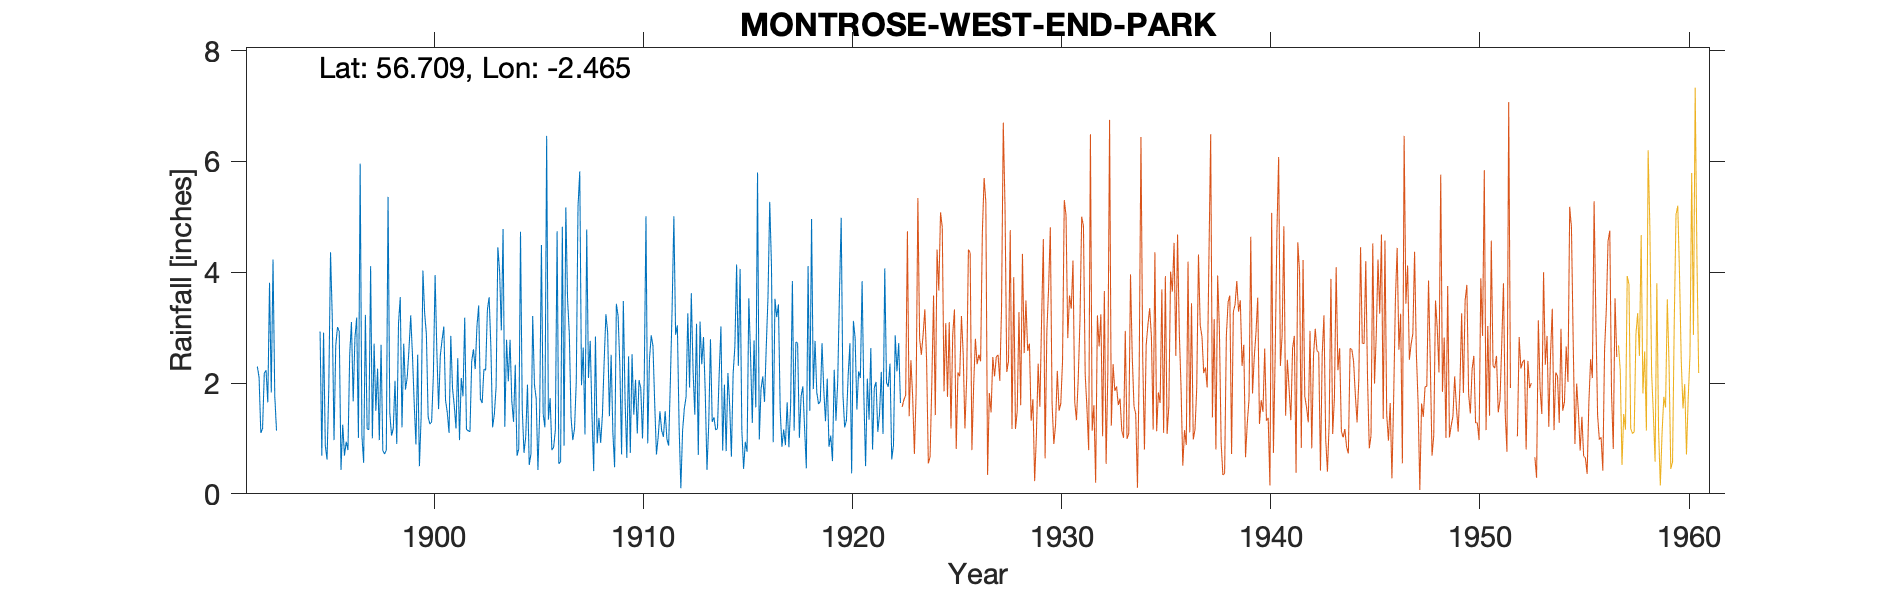

The data file committed next to this chart (first rows):
MONTROSE MELVILLE GARDENS, , , , , , , , , , , , , , , , , , , , , , , 
Grid ref, NO716575, Long, -2.465, Lat, 56.71, Elevation, 23, ft, , , , , , , , , , , , , , , 
Station no, , , , , , , , , , , , , , , , , , , , , , , 
, 1890, 1891, 1892, 1893, 1894, 1895, 1896, 1897, 1898, 1899, 1900, 1901, 1902, 1903, 1904, 1905, 1906, 1907, 1908, 1909, 1910, 1911, 1912
January, , , 2.3, , , 2.93, 0.43, 1.05, 0.78, 2.71, 3.26, 1.69, 1.16, 3.32, 2.03, 0.52, 1.73, 1.38, 1.43, 1.1, 1.43, 1.63, 2.87
February, , , 2.1, , , 0.69, 1.25, 0.56, 0.72, 1.88, 2.88, 1.46, 1.14, 3.55, 2.78, 0.72, 0.79, 0.97, 0.41, 0.48, 2.06, 0.71, 3.04
March, , , 1.1, , , 2.91, 0.69, 3.23, 0.79, 2.1, 1.39, 1.1, 1.12, 2.65, 1.68, 3.21, 0.84, 1.18, 2.84, 3.43, 1.09, 1.03, 1.22
April, , , 1.18, , , 0.87, 0.94, 1.17, 5.36, 2.6, 1.26, 2.85, 2.39, 1.2, 1.3, 1.97, 1.15, 2.03, 0.91, 3.21, 2.05, 1.49, 0.1
May, , , 2.18, , , 0.62, 0.79, 1.16, 1.46, 3.22, 1.3, 1.9, 2.61, 1.44, 2.33, 1.72, 4.74, 5.19, 1.37, 2.32, 1.91, 1.14, 1.14
June, , , 2.23, , , 1.91, 2.52, 4.11, 1.05, 2.51, 2.14, 1.59, 2.25, 1.93, 0.69, 0.43, 0.54, 5.82, 0.92, 0.71, 1, 1.03, 1.54
July, , , 1.65, , , 4.36, 3.1, 1, 1.18, 1.64, 3.95, 1.18, 3.02, 4.45, 0.81, 1.46, 0.58, 1.96, 1.43, 3.48, 2.07, 1.49, 1.75
August, , , 3.81, , , 3.18, 1.67, 2.71, 2.04, 0.89, 2.58, 2.45, 3.4, 4.02, 4.73, 4.49, 4.82, 2.64, 2.39, 1.68, 5.01, 0.99, 3.26
September, , , 1.83, , , 0.97, 2.81, 1.5, 0.9, 2.51, 1.53, 0.97, 1.71, 2.95, 1.53, 1.44, 0.87, 1.07, 3.24, 0.65, 0.91, 0.87, 1.92
October, , , 4.23, , , 2.68, 3.18, 2.26, 3.07, 0.5, 2.5, 2.09, 1.64, 4.78, 0.74, 1.2, 5.17, 4.77, 2.92, 2.48, 2.43, 2.05, 3.62
November, , , 1.77, , , 3.01, 1.01, 0.97, 3.55, 1.4, 2.78, 1.76, 2.25, 1.21, 1.03, 6.46, 3.52, 2.09, 1.4, 0.74, 2.86, 3.36, 2.23
December, , , 1.14, , , 2.93, 5.96, 2.69, 1.2, 4.03, 3.02, 3.18, 2.23, 2.78, 1.97, 1.34, 2.89, 2.76, 2.51, 2.52, 2.67, 5.01, 1.43
Total, , , 25.52, , , 27.06, 24.35, 22.41, 22.1, 25.99, 28.59, 22.22, 24.92, 34.28, 21.62, 24.96, 27.64, 31.86, 21.77, 22.8, 25.49, 20.8, 24.12
NOTES, , , , , , , , , , , , , , , , , , , , , , , 
The gauge moved to West End Park in Octo…, , , , , , , , , , , , , , , , , , , , , , , 
